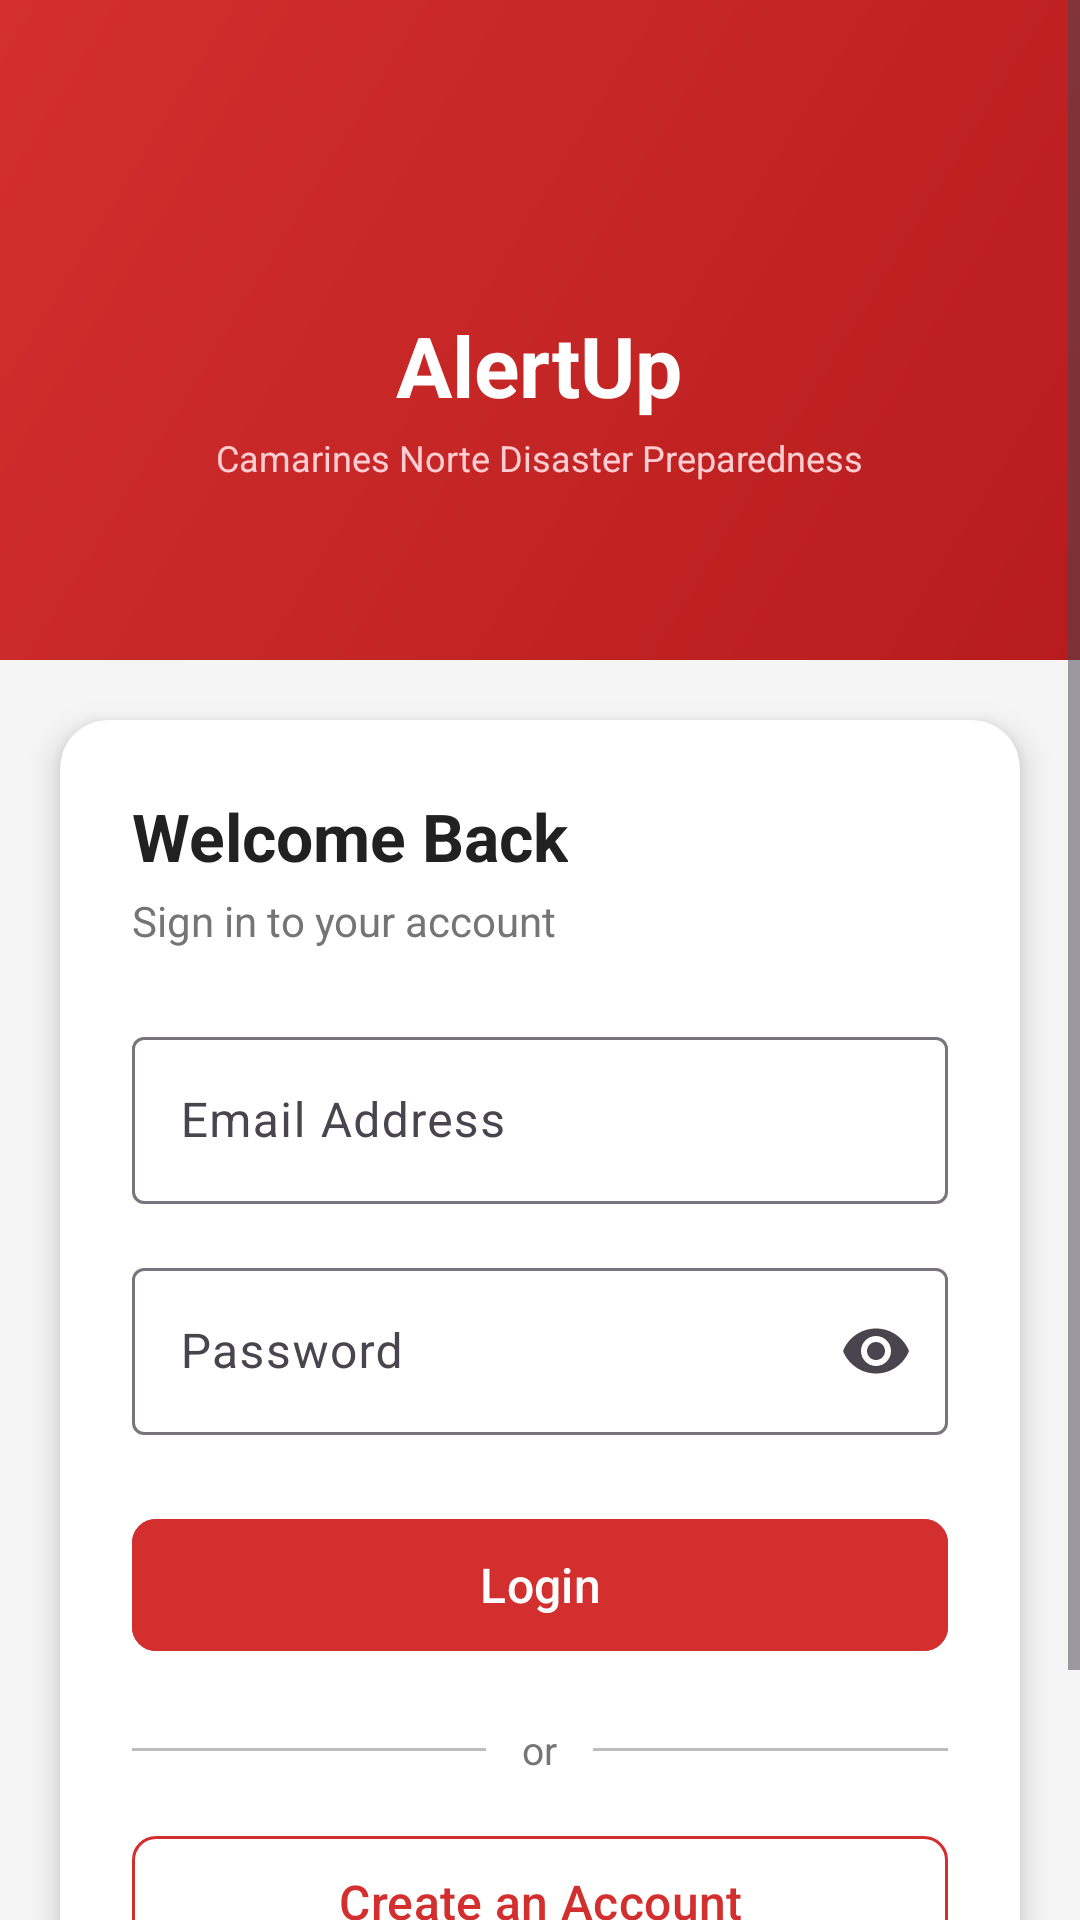

Write the Android layout XML for this screen, with the resource values it uses.
<!-- AndroidManifest.xml: application theme Theme.AlertUppp -->
<!-- res/layout/activity_login.xml -->
<?xml version="1.0" encoding="utf-8"?>
<ScrollView xmlns:android="http://schemas.android.com/apk/res/android"
    android:layout_width="match_parent"
    android:layout_height="match_parent"
    android:background="@color/background"
    android:fillViewport="true">

    <LinearLayout
        android:layout_width="match_parent"
        android:layout_height="wrap_content"
        android:orientation="vertical">

        
        <LinearLayout
            android:layout_width="match_parent"
            android:layout_height="220dp"
            android:background="@drawable/bg_primary_gradient"
            android:gravity="center"
            android:orientation="vertical"
            android:paddingBottom="32dp">

            <ImageView
                android:layout_width="64dp"
                android:layout_height="64dp"
                android:src="@mipmap/ic_launcher_round"
                android:contentDescription="AlertUp Logo" />

            <TextView
                android:layout_width="wrap_content"
                android:layout_height="wrap_content"
                android:layout_marginTop="12dp"
                android:text="@string/app_name"
                android:textColor="@color/white"
                android:textSize="28sp"
                android:textStyle="bold" />

            <TextView
                android:layout_width="wrap_content"
                android:layout_height="wrap_content"
                android:layout_marginTop="4dp"
                android:text="@string/tagline"
                android:textColor="#FFCDD2"
                android:textSize="12sp" />
        </LinearLayout>

        
        <androidx.cardview.widget.CardView
            android:layout_width="match_parent"
            android:layout_height="wrap_content"
            android:layout_margin="20dp"
            app:cardCornerRadius="16dp"
            app:cardElevation="6dp"
            xmlns:app="http://schemas.android.com/apk/res-auto">

            <LinearLayout
                android:layout_width="match_parent"
                android:layout_height="wrap_content"
                android:orientation="vertical"
                android:padding="24dp">

                <TextView
                    android:layout_width="wrap_content"
                    android:layout_height="wrap_content"
                    android:text="Welcome Back"
                    android:textSize="22sp"
                    android:textStyle="bold"
                    android:textColor="@color/text_primary" />

                <TextView
                    android:layout_width="wrap_content"
                    android:layout_height="wrap_content"
                    android:layout_marginTop="4dp"
                    android:text="Sign in to your account"
                    android:textSize="14sp"
                    android:textColor="@color/text_secondary" />

                
                <com.google.android.material.textfield.TextInputLayout
                    android:id="@+id/tilEmail"
                    style="@style/Widget.Material3.TextInputLayout.OutlinedBox"
                    android:layout_width="match_parent"
                    android:layout_height="wrap_content"
                    android:layout_marginTop="24dp"
                    android:hint="@string/email">

                    <com.google.android.material.textfield.TextInputEditText
                        android:id="@+id/etEmail"
                        android:layout_width="match_parent"
                        android:layout_height="wrap_content"
                        android:inputType="textEmailAddress"
                        android:imeOptions="actionNext" />
                </com.google.android.material.textfield.TextInputLayout>

                
                <com.google.android.material.textfield.TextInputLayout
                    android:id="@+id/tilPassword"
                    style="@style/Widget.Material3.TextInputLayout.OutlinedBox"
                    android:layout_width="match_parent"
                    android:layout_height="wrap_content"
                    android:layout_marginTop="16dp"
                    android:hint="@string/password"
                    app:endIconMode="password_toggle">

                    <com.google.android.material.textfield.TextInputEditText
                        android:id="@+id/etPassword"
                        android:layout_width="match_parent"
                        android:layout_height="wrap_content"
                        android:inputType="textPassword"
                        android:imeOptions="actionDone" />
                </com.google.android.material.textfield.TextInputLayout>

                
                <com.google.android.material.button.MaterialButton
                    android:id="@+id/btnLogin"
                    style="@style/PrimaryButton"
                    android:layout_width="match_parent"
                    android:layout_height="52dp"
                    android:layout_marginTop="24dp"
                    android:text="@string/login" />

                
                <LinearLayout
                    android:layout_width="match_parent"
                    android:layout_height="wrap_content"
                    android:layout_marginTop="20dp"
                    android:gravity="center_vertical"
                    android:orientation="horizontal">

                    <View
                        android:layout_width="0dp"
                        android:layout_height="1dp"
                        android:layout_weight="1"
                        android:background="@color/divider" />

                    <TextView
                        android:layout_width="wrap_content"
                        android:layout_height="wrap_content"
                        android:layout_marginStart="12dp"
                        android:layout_marginEnd="12dp"
                        android:text="or"
                        android:textColor="@color/text_secondary"
                        android:textSize="13sp" />

                    <View
                        android:layout_width="0dp"
                        android:layout_height="1dp"
                        android:layout_weight="1"
                        android:background="@color/divider" />
                </LinearLayout>

                
                <com.google.android.material.button.MaterialButton
                    android:id="@+id/btnGoRegister"
                    style="@style/OutlineButton"
                    android:layout_width="match_parent"
                    android:layout_height="52dp"
                    android:layout_marginTop="16dp"
                    android:text="Create an Account" />

                
                <TextView
                    android:id="@+id/tvForgotPassword"
                    android:layout_width="wrap_content"
                    android:layout_height="wrap_content"
                    android:layout_gravity="center_horizontal"
                    android:layout_marginTop="14dp"
                    android:text="Forgot password?"
                    android:textColor="@color/text_secondary"
                    android:textSize="13sp" />

            </LinearLayout>
        </androidx.cardview.widget.CardView>

    </LinearLayout>
</ScrollView>
<!-- resources referenced by this layout -->
<resources>
  <color name="background">#F5F5F5</color>
  <color name="divider">#BDBDBD</color>
  <color name="text_primary">#212121</color>
  <color name="text_secondary">#757575</color>
  <color name="white">#FFFFFFFF</color>
  <!-- drawable bg_primary_gradient (drawable) -->
  <?xml version="1.0" encoding="utf-8"?>
  <shape xmlns:android="http://schemas.android.com/apk/res/android"
      android:shape="rectangle">
      <gradient
          android:startColor="#B71C1C"
          android:endColor="#D32F2F"
          android:angle="135" />
  </shape>
  <!-- mipmap ic_launcher_round (mipmap-anydpi-v26) -->
  <?xml version="1.0" encoding="utf-8"?>
  <adaptive-icon xmlns:android="http://schemas.android.com/apk/res/android">
      <background android:drawable="@color/primary" />
      <foreground>
          <inset android:drawable="@drawable/ic_app_icon_main" android:inset="10%" />
      </foreground>
  </adaptive-icon>
  <string name="app_name">AlertUp</string>
  <string name="email">Email Address</string>
  <string name="login">Login</string>
  <string name="password">Password</string>
  <string name="tagline">Camarines Norte Disaster Preparedness</string>
  <style name="OutlineButton" parent="Widget.Material3.Button.OutlinedButton">
          <item name="android:textColor">@color/primary</item>
          <item name="strokeColor">@color/primary</item>
          <item name="cornerRadius">8dp</item>
          <item name="android:textAllCaps">false</item>
          <item name="android:textSize">16sp</item>
      </style>
  <style name="PrimaryButton" parent="Widget.Material3.Button">
          <item name="android:backgroundTint">@color/primary</item>
          <item name="android:textColor">@color/white</item>
          <item name="cornerRadius">8dp</item>
          <item name="android:textAllCaps">false</item>
          <item name="android:textSize">16sp</item>
      </style>
  <style name="Theme.AlertUppp" parent="Base.Theme.AlertUppp" />
  <color name="primary">#D32F2F</color>
  <style name="Base.Theme.AlertUppp" parent="Theme.Material3.DayNight.NoActionBar">
          <item name="colorPrimary">@color/primary</item>
          <item name="colorPrimaryDark">@color/primary_dark</item>
          <item name="colorAccent">@color/accent</item>
          <item name="android:windowBackground">@color/background</item>
          <item name="android:statusBarColor">@color/status_bar</item>
      </style>
  <color name="primary_dark">#B71C1C</color>
  <color name="accent">#FF6F00</color>
  <color name="status_bar">#B71C1C</color>
</resources>
